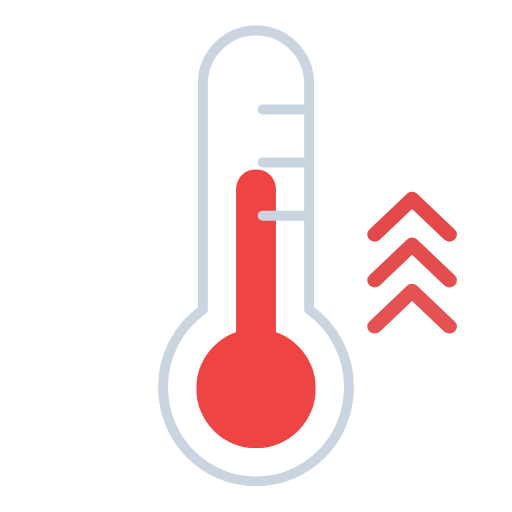
t = 0.00 s
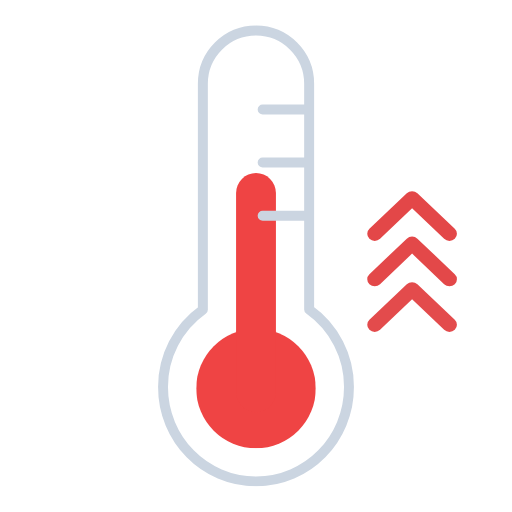
t = 0.13 s
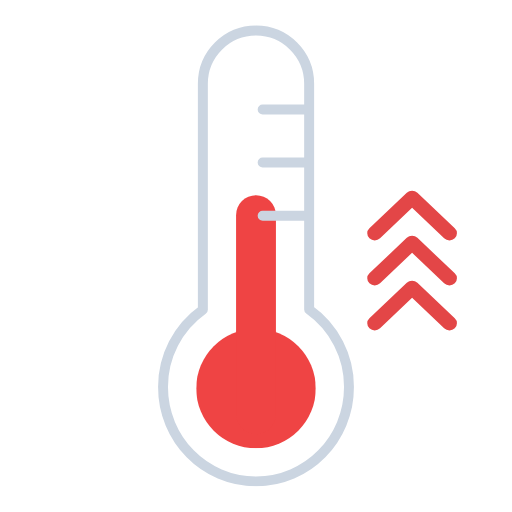
t = 0.38 s
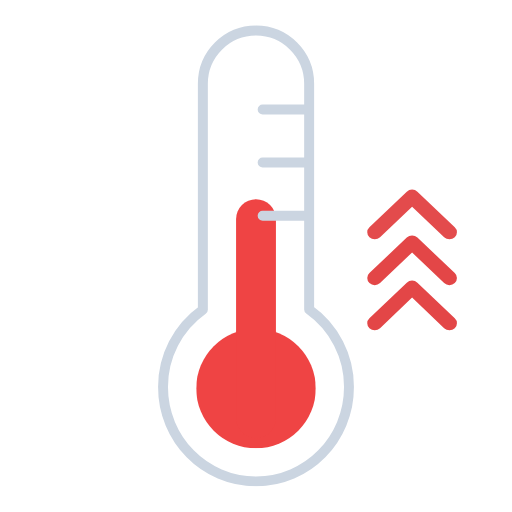
t = 0.50 s
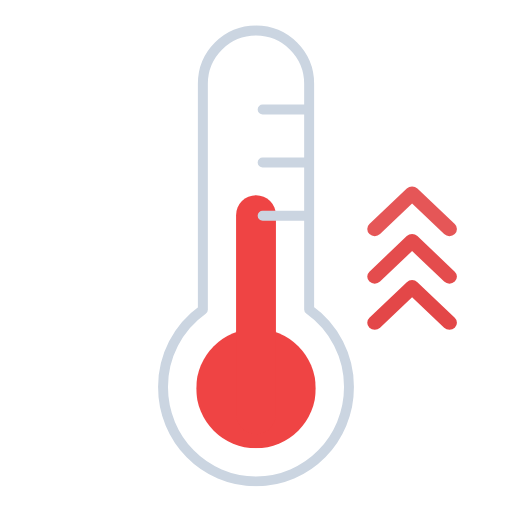
t = 0.63 s
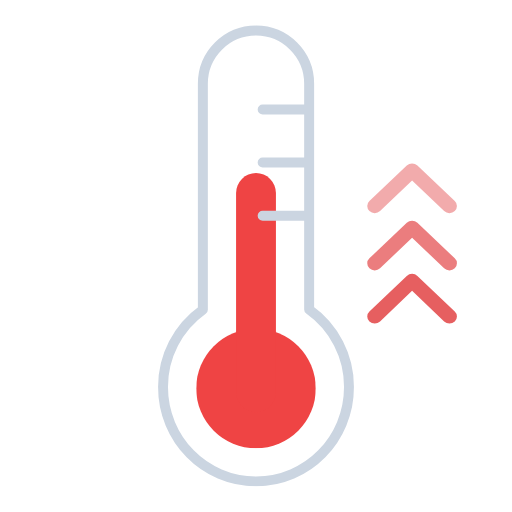
t = 0.88 s

The animated SVG that drew these frames (rendered in a browser with its animation timeline set to each time). Animation: 7 SMIL elements (animate=3,animateTransform=4); one cycle of 1.00 s, repeats indefinitely.

<svg xmlns="http://www.w3.org/2000/svg" xmlns:xlink="http://www.w3.org/1999/xlink" viewBox="101.833 102.083 308.333 308.333"><defs><symbol id="b" viewBox="0 0 72 168"><circle cx="36" cy="132" r="36" fill="#ef4444"/><path fill="none" stroke="#ef4444" stroke-linecap="round" stroke-miterlimit="10" stroke-width="24" d="M36 12v120"><animateTransform attributeName="transform" calcMode="spline" dur="1s" keySplines=".42, 0, .58, 1; .42, 0, .58, 1" repeatCount="indefinite" type="translate" values="0 0; 0 18; 0 0"/></path></symbol><symbol id="c" viewBox="0 0 118 278"><path fill="none" stroke="#cbd5e1" stroke-linecap="round" stroke-linejoin="round" stroke-width="6" d="M115 218.2c0 31.4-25 56.8-56 56.8S3 249.6 3 218.2a57 57 0 0124-46.6V35.5a32 32 0 1164 0v136a57 57 0 0124 46.7ZM63 83h28M63 51h28m-28 64h28"/></symbol><symbol id="a" viewBox="0 0 118 278"><use xlink:href="#b" width="72" height="168" transform="translate(23 87)"/><use xlink:href="#c" width="118" height="278"/></symbol></defs><use xlink:href="#a" width="118" height="278" transform="translate(197 117)"/><path fill="#e34647" d="M372.5 247a4.6 4.6 0 01-3.2-1.3L350 227.3l-19.3 18.4a4.6 4.6 0 01-6.4 0 4.1 4.1 0 010-6l22.5-21.4a4.6 4.6 0 016.4 0l22.5 21.4a4.1 4.1 0 010 6 4.6 4.6 0 01-3.2 1.3Z" opacity="0"><animateTransform attributeName="transform" begin="-1.2s" calcMode="spline" dur="3s" keySplines=".55, 0, .1, 1; .55, 0, .1, 1" repeatCount="indefinite" type="translate" values="0 30; 0 0; 0 -30"/><animate attributeName="opacity" begin="-1.2s" calcMode="spline" dur="3s" keySplines=".55, 0, .1, 1; .55, 0, .1, 1" repeatCount="indefinite" values="0; 1; 0"/></path><path fill="#e34647" d="M372.5 274a4.6 4.6 0 01-3.2-1.3L350 254.3l-19.3 18.4a4.6 4.6 0 01-6.4 0 4.1 4.1 0 010-6l22.5-21.4a4.6 4.6 0 016.4 0l22.5 21.4a4.1 4.1 0 010 6 4.6 4.6 0 01-3.2 1.3Z" opacity="0"><animateTransform attributeName="transform" begin="-1.1s" calcMode="spline" dur="3s" keySplines=".55, 0, .1, 1; .55, 0, .1, 1" repeatCount="indefinite" type="translate" values="0 30; 0 0; 0 -30"/><animate attributeName="opacity" begin="-1.1s" calcMode="spline" dur="3s" keySplines=".55, 0, .1, 1; .55, 0, .1, 1" repeatCount="indefinite" values="0; 1; 0"/></path><path fill="#e34647" d="M372.5 301a4.6 4.6 0 01-3.2-1.3L350 281.3l-19.3 18.4a4.6 4.6 0 01-6.4 0 4.1 4.1 0 010-6l22.5-21.4a4.6 4.6 0 016.4 0l22.5 21.4a4.1 4.1 0 010 6 4.6 4.6 0 01-3.2 1.3Z" opacity="0"><animateTransform attributeName="transform" begin="-1s" calcMode="spline" dur="3s" keySplines=".55, 0, .1, 1; .55, 0, .1, 1" repeatCount="indefinite" type="translate" values="0 30; 0 0; 0 -30"/><animate attributeName="opacity" begin="-1s" calcMode="spline" dur="3s" keySplines=".55, 0, .1, 1; .55, 0, .1, 1" repeatCount="indefinite" values="0; 1; 0"/></path></svg>
